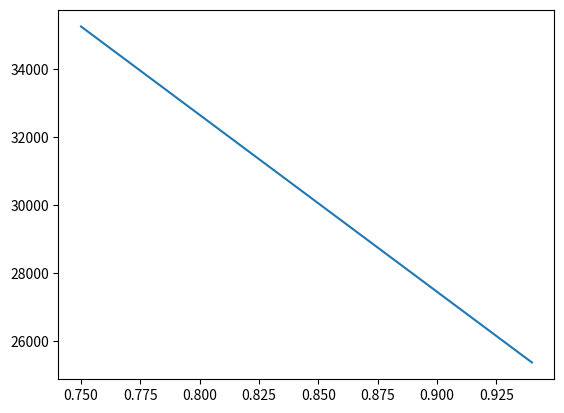

The matplotlib source for this figure:
from math import *
import numpy as np
from matplotlib import pyplot as plt
# Given by the previous iterations
C_r = 3.695625413           # Root chord            [m]
C_t = 1.107118055           # Tip chord             [m]
b = 24.01371734             # Wing span             [m]
Taper= C_t / C_r            # Taper ratio
S =3.620008069175999        # Aileron effective area [m^2]
G = 27E9
################################################
# Inputs
t_TopPlate = 0.01
t_BottomPlate= 0.01
t_SidePlates = 0.01
# Assuming hat  stringers
L_Stringer_TopBar =0.004
L_Stringer_L_Shape = 0.004
h_Stringer=0.004
t_Stringer =0.002
#Stringer properties
h_L_Shape= h_Stringer - t_Stringer
Area_L_Shape = (h_L_Shape*t_Stringer) + ((L_Stringer_L_Shape-t_Stringer)*t_Stringer)
Area_TopBar = (t_Stringer)*L_Stringer_TopBar
Area_Stringer = (2*Area_L_Shape)+Area_TopBar
Centroid_Stringer_2 = (L_Stringer_L_Shape * t_Stringer * (L_Stringer_L_Shape/2))+((h_L_Shape-t_Stringer)*t_Stringer*(L_Stringer_L_Shape-t_Stringer+(t_Stringer/2))) + \
                    (Area_TopBar*((L_Stringer_TopBar/2)+(L_Stringer_L_Shape-t_Stringer))) +\
                    ((h_L_Shape-t_Stringer)*t_Stringer*(L_Stringer_TopBar+(t_Stringer/2)+(L_Stringer_L_Shape-t_Stringer))) + \
                    (L_Stringer_L_Shape*t_Stringer * (L_Stringer_TopBar+(L_Stringer_L_Shape-t_Stringer)+((L_Stringer_L_Shape/2)-t_Stringer)))
Centroid_Stringer = Centroid_Stringer_2/Area_Stringer
#Equation inputs
rho = 0.37956556562264265
dCl_dEpsilon = 6.6          #per rad 
dCm_dEpsilon = -3          #per rad
dCl_dAlpha =6.66                   #per rad
Epsilon= 3
##############################################################3
y_range= np.arange(0.75,0.95,0.01)           # Calculating step range
C_y_range = C_r-(C_r * (1-Taper) *y_range)      # Calculating chord lengths
L_TopPlate = ( 0.6 * C_y_range) - (0.2 * C_y_range) # Calculating the length of the top plate
Area_TopPlate = L_TopPlate * t_TopPlate 
L_BottomPlate= ( 0.6 * C_y_range) - (0.2 * C_y_range)
Area_BottomPlate= L_BottomPlate * t_BottomPlate
H_SidePlate_Left = 0.09065 * C_y_range
H_SidePlate_Right = 0.08116 * C_y_range
h_SidePlate_Average = (H_SidePlate_Left + H_SidePlate_Right)/2
Area_SidePlate_Left = H_SidePlate_Left * t_SidePlates
Area_SidePlate_Right = H_SidePlate_Right * t_SidePlates
Area_SidePlate_Average = (Area_SidePlate_Right +  Area_SidePlate_Left)/2
Total_Area = (4*Area_Stringer) + Area_TopPlate + Area_BottomPlate + Area_SidePlate_Right + Area_SidePlate_Left
# Datum is the side closest to LE
x_cord_HorizontalPlates = L_TopPlate/2 
x_cord_VerticalPlate_Left = t_SidePlates/2
x_cord_VerticalPlate_Right =L_TopPlate - (t_SidePlates/2)
# Assuming hat stringers consisting of 2 L shapes and one Bar
Centroid_WingBox = ((Area_TopPlate * x_cord_HorizontalPlates) + (Area_BottomPlate * x_cord_HorizontalPlates) +(Area_SidePlate_Left * x_cord_VerticalPlate_Left) \
                   + (Area_SidePlate_Right* x_cord_VerticalPlate_Right) + (2 * Area_Stringer * t_SidePlates) + ( 2 * Area_Stringer * ( L_TopPlate - t_SidePlates))\
                   )/ Total_Area
e_Value = (((0.6*C_y_range) + Centroid_WingBox)/C_y_range) -0.25
ce = e_Value* C_y_range

Ixx_TopPlate = ((1/12)* L_TopPlate*(t_TopPlate**3)) + (Area_TopPlate*(h_SidePlate_Average**2))
Ixx_SidePlate = ((1/12)*t_SidePlates* (h_SidePlate_Average**3))
Izz_TopPlate = ((1/12)*t_TopPlate*(L_TopPlate**3))
Izz_SidePlate= ((1/12)*h_SidePlate_Average *(t_SidePlates**3))+(Area_SidePlate_Average*((L_TopPlate/2)**2))
Ixx_Total = (2*Ixx_TopPlate)+(2*Ixx_SidePlate)
Izz_Total = (2*Izz_TopPlate) + ( 2*Ixx_SidePlate)
J = Izz_Total + Ixx_Total
K = G * J
####################################################################
Ratio = 0.5*rho*S
Vr = np.sqrt((-K*dCl_dEpsilon)/(Ratio*C_y_range*dCm_dEpsilon*dCl_dAlpha))                                       #Reversal speed
Delta_L = Ratio*Vr*Epsilon*(((Ratio*C_y_range*dCm_dEpsilon*dCl_dAlpha)+(K*dCl_dEpsilon))/(K-Ratio*Vr*ce*dCl_dAlpha))
plt.plot(y_range,Delta_L)
plt.show()

# Va sea level = 138.6938
# Va cruise = 249.1620
# G = 27 GPa
# Reynolds number = 9415768
# rho cruise = 0.37956556562264265

